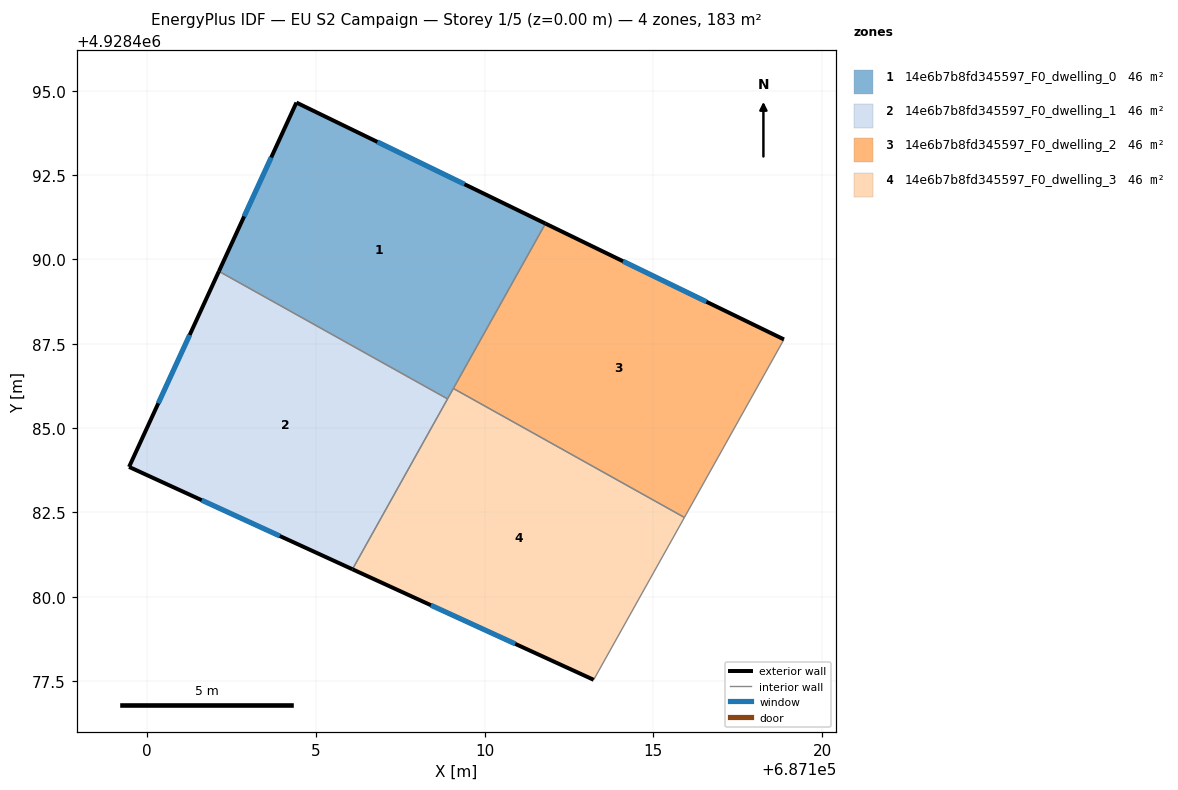
=== STOREY PLAN SPEC (per zone: floor XY polygon, exterior-wall plan segments, windows/doors) ===
zone 1: 14e6b7b8fd345597_F0_dwelling_0  (45.7 m²)
  floor: (687111.80, 4928491.06) (687108.90, 4928485.87) (687102.12, 4928489.65) (687104.42, 4928494.65)
  exterior wall: (687104.42, 4928494.65) – (687102.12, 4928489.65)  [5.5 m]
    window: (687103.67, 4928493.02) – (687102.87, 4928491.28)  [2.0 m²]
  exterior wall: (687111.80, 4928491.06) – (687104.42, 4928494.65)  [8.2 m]
    window: (687109.40, 4928492.23) – (687106.82, 4928493.48)  [3.0 m²]
  interior walls: 3
zone 2: 14e6b7b8fd345597_F0_dwelling_1  (45.7 m²)
  floor: (687108.90, 4928485.87) (687106.08, 4928480.82) (687099.46, 4928483.85) (687102.12, 4928489.65)
  exterior wall: (687099.46, 4928483.85) – (687106.08, 4928480.82)  [7.3 m]
    window: (687101.62, 4928482.86) – (687103.93, 4928481.80)  [2.7 m²]
  exterior wall: (687102.12, 4928489.65) – (687099.46, 4928483.85)  [6.4 m]
    window: (687101.26, 4928487.76) – (687100.33, 4928485.74)  [2.3 m²]
  interior walls: 2
zone 3: 14e6b7b8fd345597_F0_dwelling_2  (45.7 m²)
  floor: (687118.87, 4928487.63) (687115.92, 4928482.35) (687109.07, 4928486.18) (687111.80, 4928491.06)
  exterior wall: (687118.87, 4928487.63) – (687111.80, 4928491.06)  [7.9 m]
    window: (687116.57, 4928488.75) – (687114.10, 4928489.95)  [2.9 m²]
  interior walls: 3
zone 4: 14e6b7b8fd345597_F0_dwelling_3  (45.7 m²)
  floor: (687115.92, 4928482.35) (687113.23, 4928477.54) (687106.08, 4928480.82) (687109.07, 4928486.18)
  exterior wall: (687106.08, 4928480.82) – (687113.23, 4928477.54)  [7.9 m]
    window: (687108.41, 4928479.75) – (687110.91, 4928478.61)  [2.9 m²]
  interior walls: 4

=== DERIVED (storey summary) ===
Building: EU S2 Campaign
Storey: 1 of 5  (floor level z = 0.00 m)
Storey gross floor area: 182.7 m²
Zones on this storey: 4
  - 14e6b7b8fd345597_F0_dwelling_0: floor 45.7 m²; exterior wall 13.7 m (41.1 m²); 2 window(s) 5.0 m²; WWR 12.2%
  - 14e6b7b8fd345597_F0_dwelling_1: floor 45.7 m²; exterior wall 13.7 m (41.0 m²); 2 window(s) 5.0 m²; WWR 12.2%
  - 14e6b7b8fd345597_F0_dwelling_2: floor 45.7 m²; exterior wall 7.9 m (23.6 m²); 1 window(s) 2.9 m²; WWR 12.2%
  - 14e6b7b8fd345597_F0_dwelling_3: floor 45.7 m²; exterior wall 7.9 m (23.6 m²); 1 window(s) 2.9 m²; WWR 12.2%
Zone adjacency (shared interzone walls):
  - 14e6b7b8fd345597_F0_dwelling_0 ↔ 14e6b7b8fd345597_F0_dwelling_1
  - 14e6b7b8fd345597_F0_dwelling_0 ↔ 14e6b7b8fd345597_F0_dwelling_2
  - 14e6b7b8fd345597_F0_dwelling_0 ↔ 14e6b7b8fd345597_F0_dwelling_3
  - 14e6b7b8fd345597_F0_dwelling_1 ↔ 14e6b7b8fd345597_F0_dwelling_3
  - 14e6b7b8fd345597_F0_dwelling_2 ↔ 14e6b7b8fd345597_F0_dwelling_3